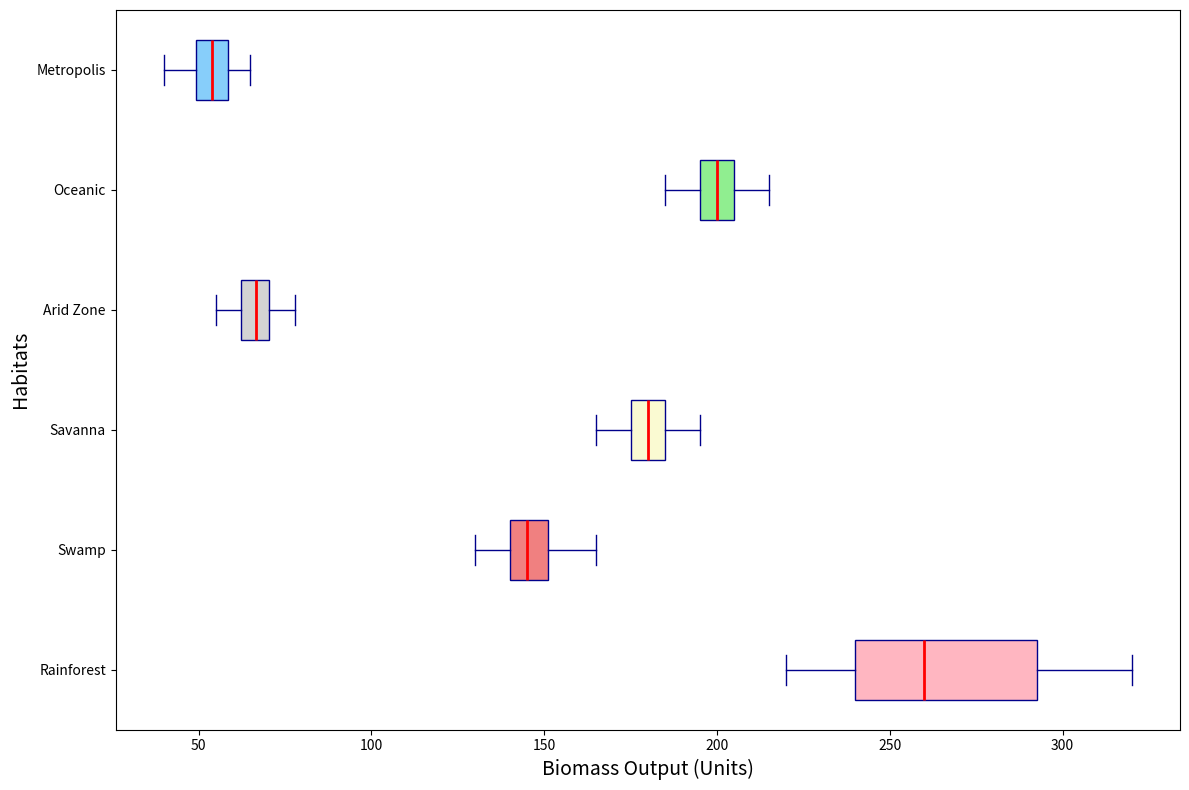

Write the Python code that produced this figure.
import matplotlib.pyplot as plt

urban_biomass = [50, 55, 60, 65, 47, 53, 58, 63, 45, 50, 55, 60, 40, 45, 50, 55]

biomass_data = [
    [250, 270, 300, 320, 240, 260, 290, 310, 230, 250, 280, 300, 220, 230, 240, 260],  # Rainforest
    [150, 155, 160, 165, 140, 145, 150, 155, 135, 140, 145, 150, 130, 135, 140, 145],  # Swamp
    [180, 185, 190, 195, 175, 180, 185, 190, 170, 175, 180, 185, 165, 170, 175, 180],  # Savanna
    [70, 72, 75, 78, 65, 68, 70, 73, 60, 63, 65, 68, 55, 58, 60, 63],  # Arid Zone
    [200, 205, 210, 215, 195, 200, 205, 210, 190, 195, 200, 205, 185, 190, 195, 200],  # Oceanic
    urban_biomass
]

ecosystems = ["Rainforest", "Swamp", "Savanna", "Arid Zone", "Oceanic", "Metropolis"]

fig, ax = plt.subplots(figsize=(12, 8))

boxplots = ax.boxplot(biomass_data, patch_artist=True, vert=False,
                      boxprops=dict(facecolor='lightblue', color='darkblue'),
                      whiskerprops=dict(color='darkblue'),
                      capprops=dict(color='darkblue'),
                      medianprops=dict(color='red', linewidth=2),
                      flierprops=dict(marker='o', color='red', alpha=0.5))

colors = ['lightpink', 'lightcoral', 'lightgoldenrodyellow', 'lightgray', 'lightgreen', 'lightskyblue']
for patch, color in zip(boxplots['boxes'], colors):
    patch.set_facecolor(color)

ax.set_yticklabels(ecosystems)
ax.set_ylabel('Habitats', fontsize=14)
ax.set_xlabel('Biomass Output (Units)', fontsize=14)

plt.tight_layout()
plt.show()
